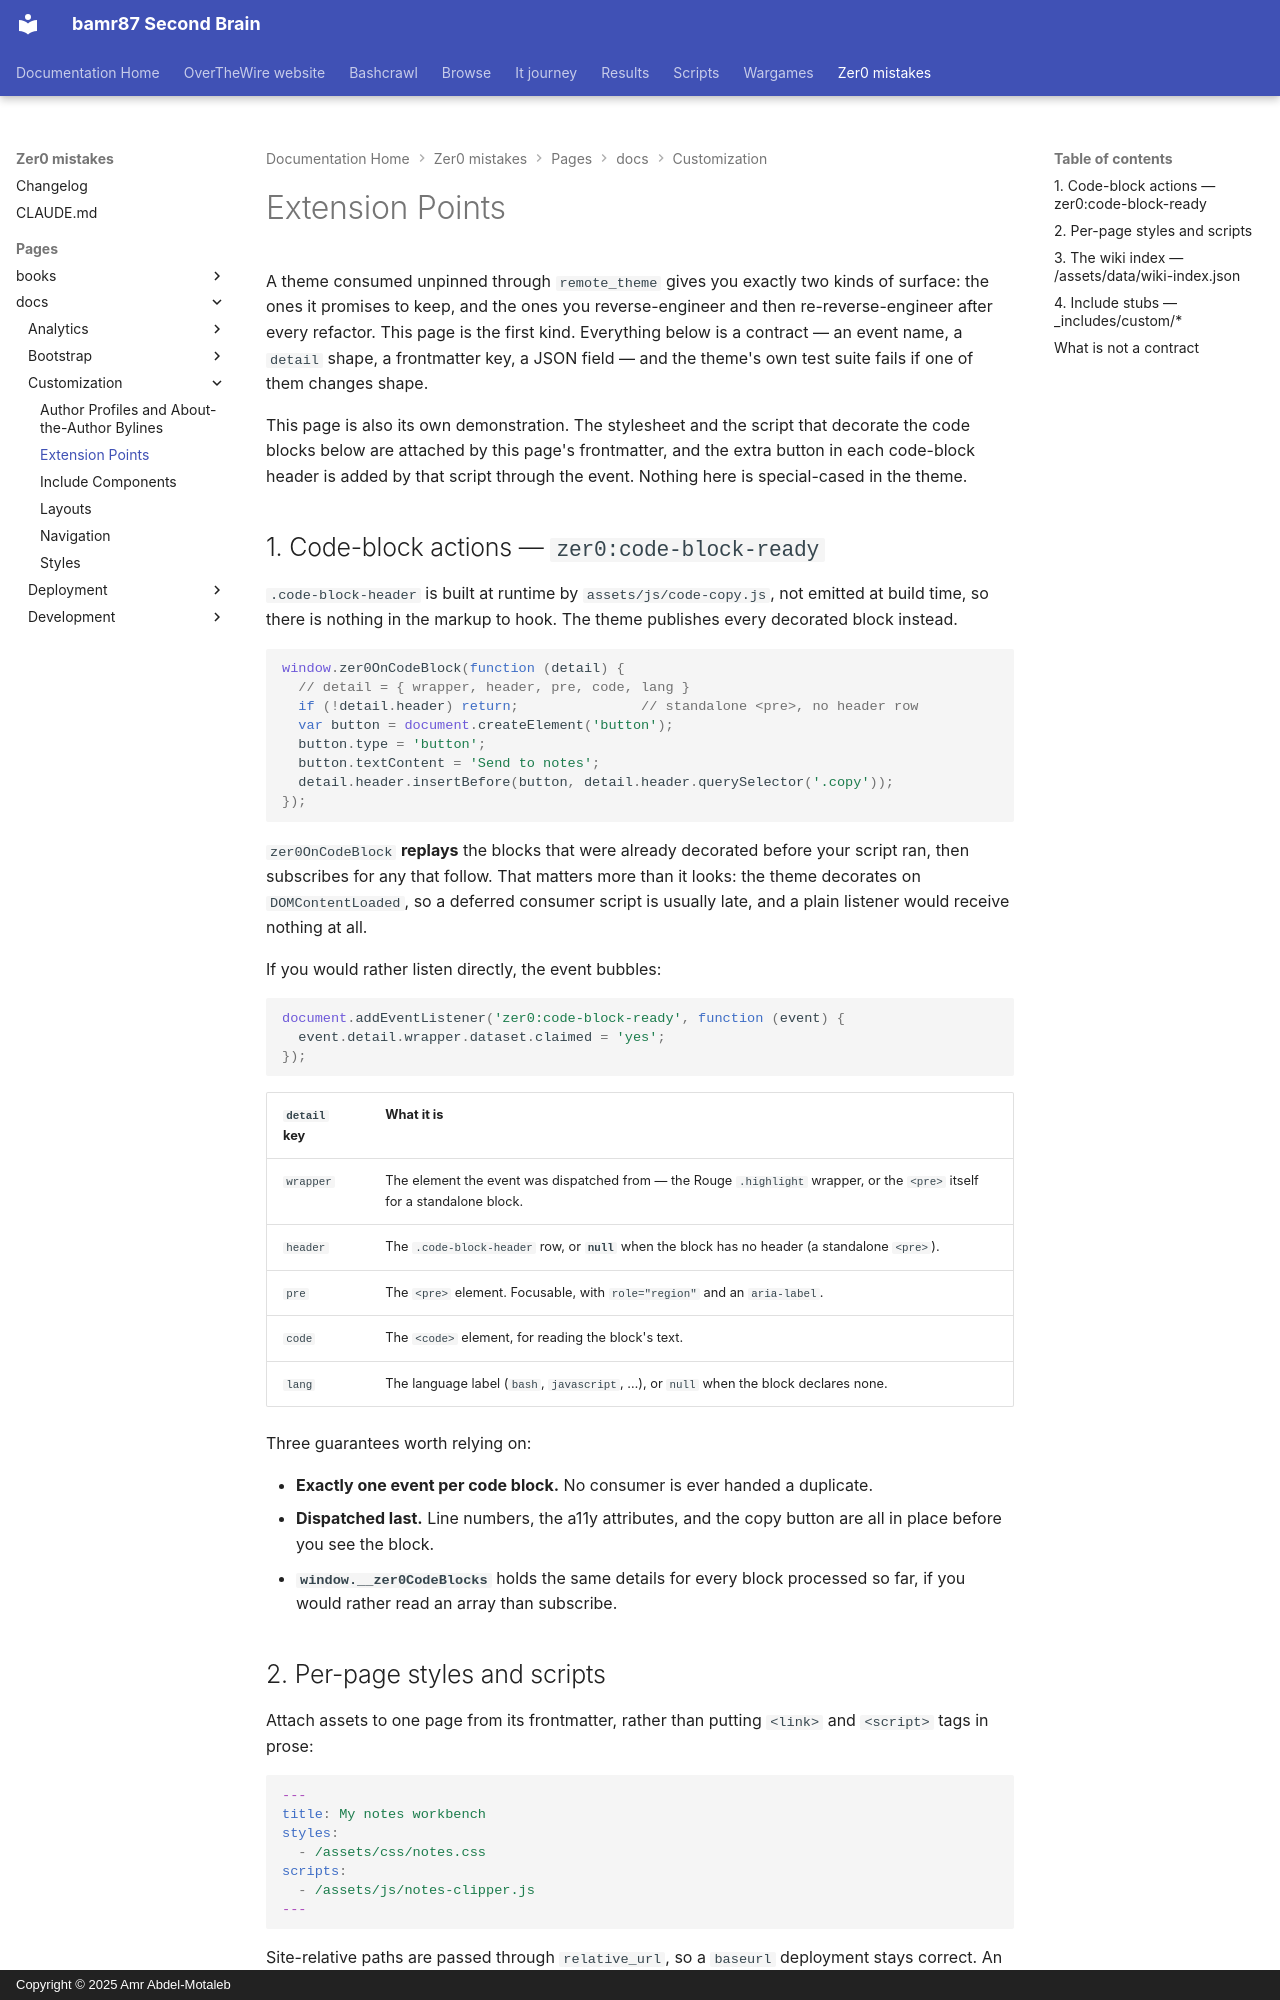

repository: bamr87/README · page: zer0-mistakes/pages/_docs/customization/extension-points/index.html · generator: mkdocs · copyright: Copyright © 2025 Amr Abdel-Motaleb

---
author: bamr87
categories:
- docs
- customization
description: The supported hooks a site built on Zer0-Mistakes can use — the code-block
  lifecycle event, per-page styles and scripts, the wiki index entry shape, and the
  custom include stubs.
difficulty: intermediate
estimated_reading_time: 6 minutes
keywords:
- jekyll theme extension points
- code block event
- per page scripts
- wiki index
lastmod: 2026-09-18 00:00:00+00:00
layout: default
permalink: /docs/customization/extension-points/
scripts:
- /assets/js/extension-points-demo.js
source_file: pages/_docs/customization/extension-points.md
source_repo: bamr87/zer0-mistakes
source_url: https://github.com/bamr87/zer0-mistakes/blob/main/pages/_docs/customization/extension-points.md
styles:
- /assets/css/extension-points-demo.css
tags:
- extension-points
- javascript
- front-matter
- consumers
title: Extension Points
---

A theme consumed unpinned through `remote_theme` gives you exactly two kinds of surface: the ones it promises to keep, and the ones you reverse-engineer and then re-reverse-engineer after every refactor. This page is the first kind. Everything below is a contract — an event name, a `detail` shape, a frontmatter key, a JSON field — and the theme's own test suite fails if one of them changes shape.

This page is also its own demonstration. The stylesheet and the script that decorate the code blocks below are attached by this page's frontmatter, and the extra button in each code-block header is added by that script through the event. Nothing here is special-cased in the theme.

## 1. Code-block actions — `zer0:code-block-ready`

`.code-block-header` is built at runtime by `assets/js/code-copy.js`, not emitted at build time, so there is nothing in the markup to hook. The theme publishes every decorated block instead.

```javascript
window.zer0OnCodeBlock(function (detail) {
  // detail = { wrapper, header, pre, code, lang }
  if (!detail.header) return;               // standalone <pre>, no header row
  var button = document.createElement('button');
  button.type = 'button';
  button.textContent = 'Send to notes';
  detail.header.insertBefore(button, detail.header.querySelector('.copy'));
});
```

`zer0OnCodeBlock` **replays** the blocks that were already decorated before your script ran, then subscribes for any that follow. That matters more than it looks: the theme decorates on `DOMContentLoaded`, so a deferred consumer script is usually late, and a plain listener would receive nothing at all.

If you would rather listen directly, the event bubbles:

```javascript
document.addEventListener('zer0:code-block-ready', function (event) {
  event.detail.wrapper.dataset.claimed = 'yes';
});
```

| `detail` key | What it is |
| --- | --- |
| `wrapper` | The element the event was dispatched from — the Rouge `.highlight` wrapper, or the `<pre>` itself for a standalone block. |
| `header` | The `.code-block-header` row, or **`null`** when the block has no header (a standalone `<pre>`). |
| `pre` | The `<pre>` element. Focusable, with `role="region"` and an `aria-label`. |
| `code` | The `<code>` element, for reading the block's text. |
| `lang` | The language label (`bash`, `javascript`, …), or `null` when the block declares none. |

Three guarantees worth relying on:

- **Exactly one event per code block.** No consumer is ever handed a duplicate.
- **Dispatched last.** Line numbers, the a11y attributes, and the copy button are all in place before you see the block.
- **`window.__zer0CodeBlocks`** holds the same details for every block processed so far, if you would rather read an array than subscribe.
